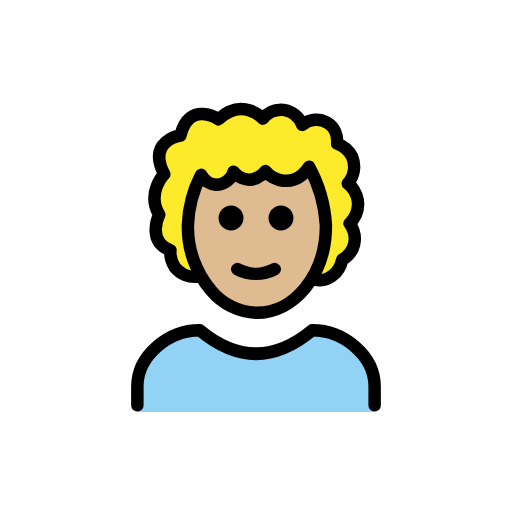
t = 0.00 s
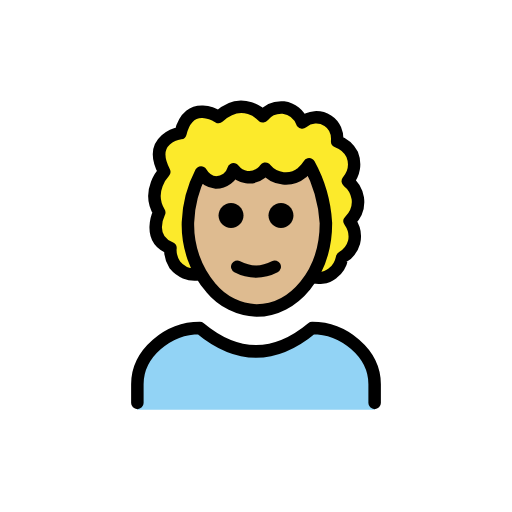
t = 0.48 s
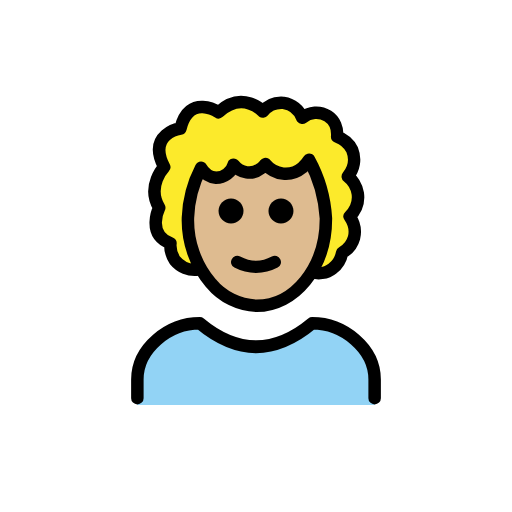
t = 1.43 s
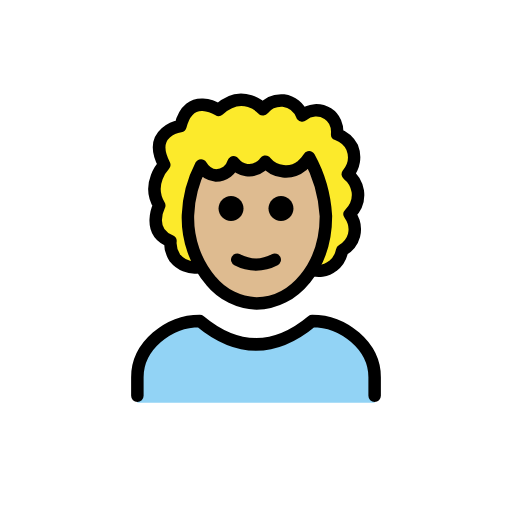
t = 1.90 s
t = 2.38 s: frame unchanged from t = 1.43 s, image omitted
t = 3.33 s: frame unchanged from t = 0.48 s, image omitted

The animated SVG that drew these frames (rendered in a browser with its animation timeline set to each time). Animation: 1 SMIL element (animateTransform=1); one cycle of 3.80 s, repeats indefinitely.

<?xml version='1.0' encoding='utf-8'?>
<svg xmlns="http://www.w3.org/2000/svg" id="emoji" viewBox="-5 -5 82 82" width="200" height="200" role="img">
  <title>OpenMoji: person: medium-light skin tone, curly hair</title><g><g id="hair">
    <path fill="#fcea2b" d="M44.6,39.6c1.3,0.5,2.7,0.3,3.7-0.5c0.8-0.6,1.3-1.5,1.5-2.5c0.9-0.5,1.6-1.3,1.9-2.4 c0.3-1.2,0-2.4-0.7-3.4c1-1,1.5-2.3,1.3-3.7c-0.2-1.1-0.8-2.1-1.6-2.7c1-1.2,1.3-2.8,0.7-4.3c-0.5-1-1.3-1.7-2.4-2.1 c0.1-1.3-0.4-2.6-1.5-3.3c-1.3-0.8-2.9-0.7-4.1,0.3c-0.5-1.3-1.6-2.2-3-2.4c-1.3-0.1-2.5,0.4-3.3,1.4c0,0-3.2-3.5-7.1,0.1 c0,0-5-2.1-6.5,2.9c0,0-4.2,1.1-2.2,5.9c0,0-2.9,3-0.8,6.5c0,0-2.1,4.2,1.8,5.7c-0.1,1,0.2,1.9,0.7,2.7c0.9,1.1,2.3,1.7,3.7,1.5" />
  </g>
  <g id="skin">
    <path fill="#debb90" d="M44.5,21.8c1.7,2.7,2.7,5.9,2.6,9.1c0,7.7-4.9,14-11,14s-11-6.3-11-14c0-2.7,0.6-5.4,1.9-7.8l3.2,1.3 c1.9-0.9,3.9-1.2,6-1.1c1.9,0.2,3,0.8,4.8,0.4C42.3,23.4,43.5,22.8,44.5,21.8z" />
  </g>
  <g id="color">
    <path fill="#92D3F5" d="M17,61v-4c0-5,5-9,10-9c6,5,12,5,18,0c5,0,10,4,10,9v4" />
  </g>
  <g id="line">
    <g>
      <path fill="none" stroke="#000000" stroke-linecap="round" stroke-linejoin="round" stroke-width="2" d="M17,59.9v-3c0-5,5-9,10-9 c6,5,12,5,18,0c5,0,10,4,10,9v3" />
      <path d="M42,29.9c0,1.1-0.9,2-2,2s-2-0.9-2-2s0.9-2,2-2S42,28.8,42,29.9" />
      <path d="M34,29.9c0,1.1-0.9,2-2,2c-1.1,0-2-0.9-2-2s0.9-2,2-2C33.1,27.9,34,28.8,34,29.9" />
      <path fill="none" stroke="#000000" stroke-linecap="round" stroke-linejoin="round" stroke-width="2" d="M33,38.1c1.9,1,4.1,1,6,0" />
      <path fill="none" stroke="#000000" stroke-linecap="round" stroke-linejoin="round" stroke-width="2" d="M28.8,41.5 c-2.5-2.9-3.8-6.7-3.7-10.5c0.1-2.8,0.8-5.5,2.1-8c0.5,0.9,1.4,1.5,2.4,1.6c1.3,0,2.5-0.9,2.8-2.1c1.1,1.4,3,1.7,4.4,0.6 c0.3-0.2,0.5-0.4,0.7-0.7c1.5,1.8,4.1,2.1,5.9,0.6c0.4-0.4,0.8-0.8,1.1-1.3c1.6,2.9,2.5,6.1,2.7,9.4c0,8-5.1,14-11.1,14 C33.3,45,30.6,43.7,28.8,41.5z" />
      <path fill="none" stroke="#000000" stroke-linejoin="round" stroke-width="2" d="M44.6,39.6c1.3,0.5,2.7,0.3,3.7-0.5 c0.8-0.6,1.3-1.5,1.5-2.5c0.9-0.5,1.6-1.3,1.9-2.4c0.3-1.2,0-2.4-0.7-3.4c1-1,1.5-2.3,1.3-3.7c-0.2-1.1-0.8-2.1-1.6-2.7 c1-1.2,1.3-2.8,0.7-4.3c-0.5-1-1.3-1.7-2.4-2.1c0.1-1.3-0.4-2.6-1.5-3.3c-1.3-0.8-2.9-0.7-4.1,0.3c-0.5-1.3-1.6-2.2-3-2.4 c-1.3-0.1-2.5,0.4-3.3,1.4c0,0-3.2-3.5-7.1,0.1c0,0-4.7-3.1-6.1,2.6c0,0-5.4,0.8-2.6,6.2c0,0-2.9,3-0.8,6.5c0,0-2.1,4.2,1.8,5.7 c-0.1,1,0.2,1.9,0.7,2.7c0.9,1.1,2.3,1.7,3.7,1.5" />
    </g>
  </g>
<animateTransform attributeName="transform" type="translate" values="0 0;0 -1.5;0 0" dur="3.8s" repeatCount="indefinite" /></g></svg>
